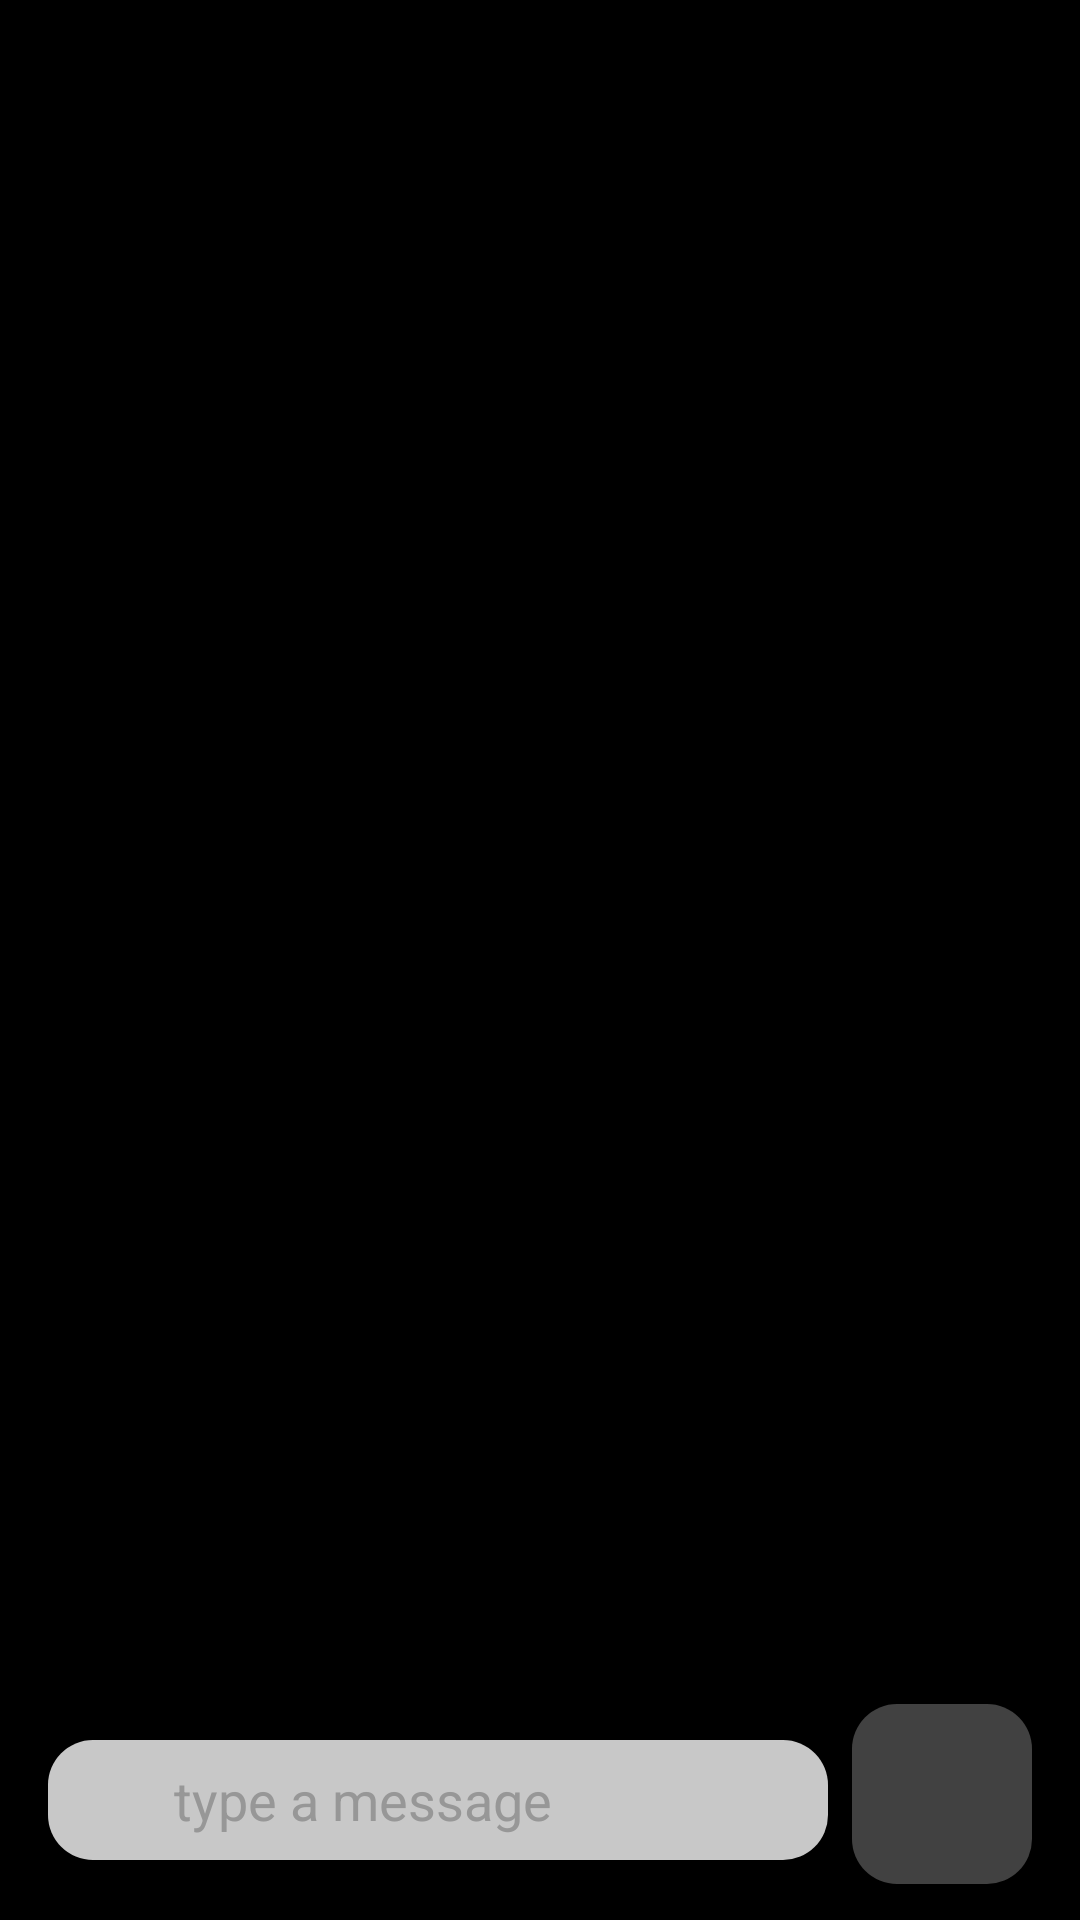

Layout XML and referenced resources for this Android screen:
<!-- AndroidManifest.xml: application theme Theme.MontyChat -->
<!-- res/layout/activity_sent_message_chat.xml -->
<?xml version="1.0" encoding="utf-8"?>
<androidx.constraintlayout.widget.ConstraintLayout xmlns:android="http://schemas.android.com/apk/res/android"
    xmlns:app="http://schemas.android.com/apk/res-auto"
    xmlns:tools="http://schemas.android.com/tools"
    android:layout_width="match_parent"
    android:layout_height="match_parent"
    tools:context=".SentImageChat"
    android:background="@color/black">

    <ImageView
        android:id="@+id/capturedImage"
        android:layout_width="match_parent"
        android:layout_height="match_parent"
        android:scaleType="centerCrop"
        android:layout_margin="10dp"
        app:layout_constraintTop_toTopOf="parent"
        app:layout_constraintBottom_toBottomOf="parent"
        app:layout_constraintStart_toStartOf="parent"
        app:layout_constraintEnd_toEndOf="parent"
        app:srcCompat="@color/color3"
        android:visibility="gone"
    />


    <ImageButton
        android:id="@+id/sentImageButton"
        android:layout_width="60dp"
        android:layout_height="60dp"
        android:layout_marginEnd="16dp"
        android:layout_marginBottom="12dp"
        android:background="@drawable/chat_input"
        android:backgroundTint="@color/primary"
        android:contentDescription="@string/app_name"
        android:src="@drawable/round_send_24"
        app:layout_constraintBottom_toBottomOf="parent"
        app:layout_constraintEnd_toEndOf="parent"
        app:tint="@color/white" />

    <EditText
        android:id="@+id/input_message_S"
        android:layout_width="0dp"
        android:layout_height="40dp"
        android:layout_marginStart="16dp"
        android:layout_marginLeft="15dp"
        android:layout_marginEnd="8dp"
        android:layout_marginRight="8dp"
        android:layout_marginBottom="20dp"
        android:background="@drawable/chat_input"
        android:hint="      type a message"
        android:imeOptions="actionDone"
        android:importantForAutofill="no"
        android:inputType="text"
        android:paddingStart="16dp"
        android:paddingEnd="16dp"
        android:textColor="@color/white"
        android:textColorHint="@color/color"
        app:layout_constraintBottom_toBottomOf="parent"
        app:layout_constraintEnd_toStartOf="@+id/sentImageButton"
        app:layout_constraintStart_toStartOf="parent"

        />


</androidx.constraintlayout.widget.ConstraintLayout>
<!-- resources referenced by this layout -->
<resources>
  <color name="black">#FF000000</color>
  <color name="color">#979797</color>
  <color name="color3">#8AABC5</color>
  <color name="primary">#45FFFFFF</color>
  <color name="white">#FFFFFFFF</color>
  <!-- drawable chat_input (drawable) -->
  <?xml version="1.0" encoding="utf-8"?>
  <shape xmlns:android="http://schemas.android.com/apk/res/android">
      <solid android:color="@color/color2"/>
      <corners android:radius="15dp"/>
  </shape>
  <string name="app_name">Monty Chat</string>
  <style name="Theme.MontyChat" parent="Base.Theme.MontyChat" />
  <color name="color2">#F0D5D5D5</color>
  <style name="Base.Theme.MontyChat" parent="Theme.Material3.DayNight.NoActionBar">
          
          
      </style>
</resources>
